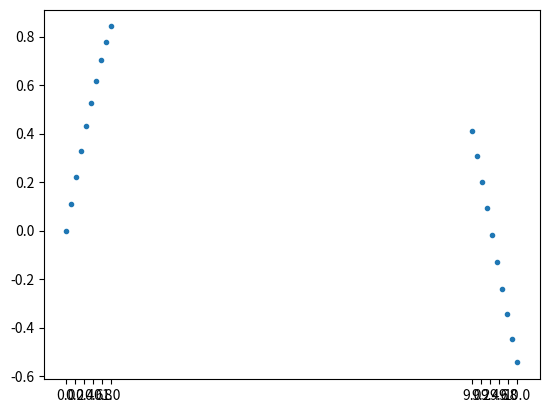

The matplotlib source for this figure:
from matplotlib import pyplot as plt
from matplotlib import scale as mscale
from matplotlib import transforms as mtransforms
import numpy as np

def CustomScaleFactory(l, u):
    class CustomScale(mscale.ScaleBase):
        name = 'custom'

        def __init__(self, axis, **kwargs):
            mscale.ScaleBase.__init__(self)
            self.thresh = None #thresh

        def get_transform(self):
            return self.CustomTransform(self.thresh)

        def set_default_locators_and_formatters(self, axis):
            pass

        class CustomTransform(mtransforms.Transform):
            input_dims = 1
            output_dims = 1
            is_separable = True
            lower = l
            upper = u
            def __init__(self, thresh):
                mtransforms.Transform.__init__(self)
                self.thresh = thresh

            def transform(self, a):
                aa = a.copy()
                aa[a>self.lower] = a[a>self.lower]-(self.upper-self.lower)
                aa[(a>self.lower)&(a<self.upper)] = self.lower
                return aa

            def inverted(self):
                return CustomScale.InvertedCustomTransform(self.thresh)

        class InvertedCustomTransform(mtransforms.Transform):
            input_dims = 1
            output_dims = 1
            is_separable = True
            lower = l
            upper = u

            def __init__(self, thresh):
                mtransforms.Transform.__init__(self)
                self.thresh = thresh

            def transform(self, a):
                aa = a.copy()
                aa[a>self.lower] = a[a>self.lower]+(self.upper-self.lower)
                return aa

            def inverted(self):
                return CustomScale.CustomTransform(self.thresh)

    return CustomScale

mscale.register_scale(CustomScaleFactory(1.12, 8.88))

x = np.concatenate((np.linspace(0,1,10), np.linspace(9,10,10)))
xticks = np.concatenate((np.linspace(0,1,6), np.linspace(9,10,6)))
y = np.sin(x)
plt.plot(x, y, '.')
ax = plt.gca()
#ax.set_xscale('custom')
ax.set_xticks(xticks)
plt.savefig("discontinuous_axis_method3.png")